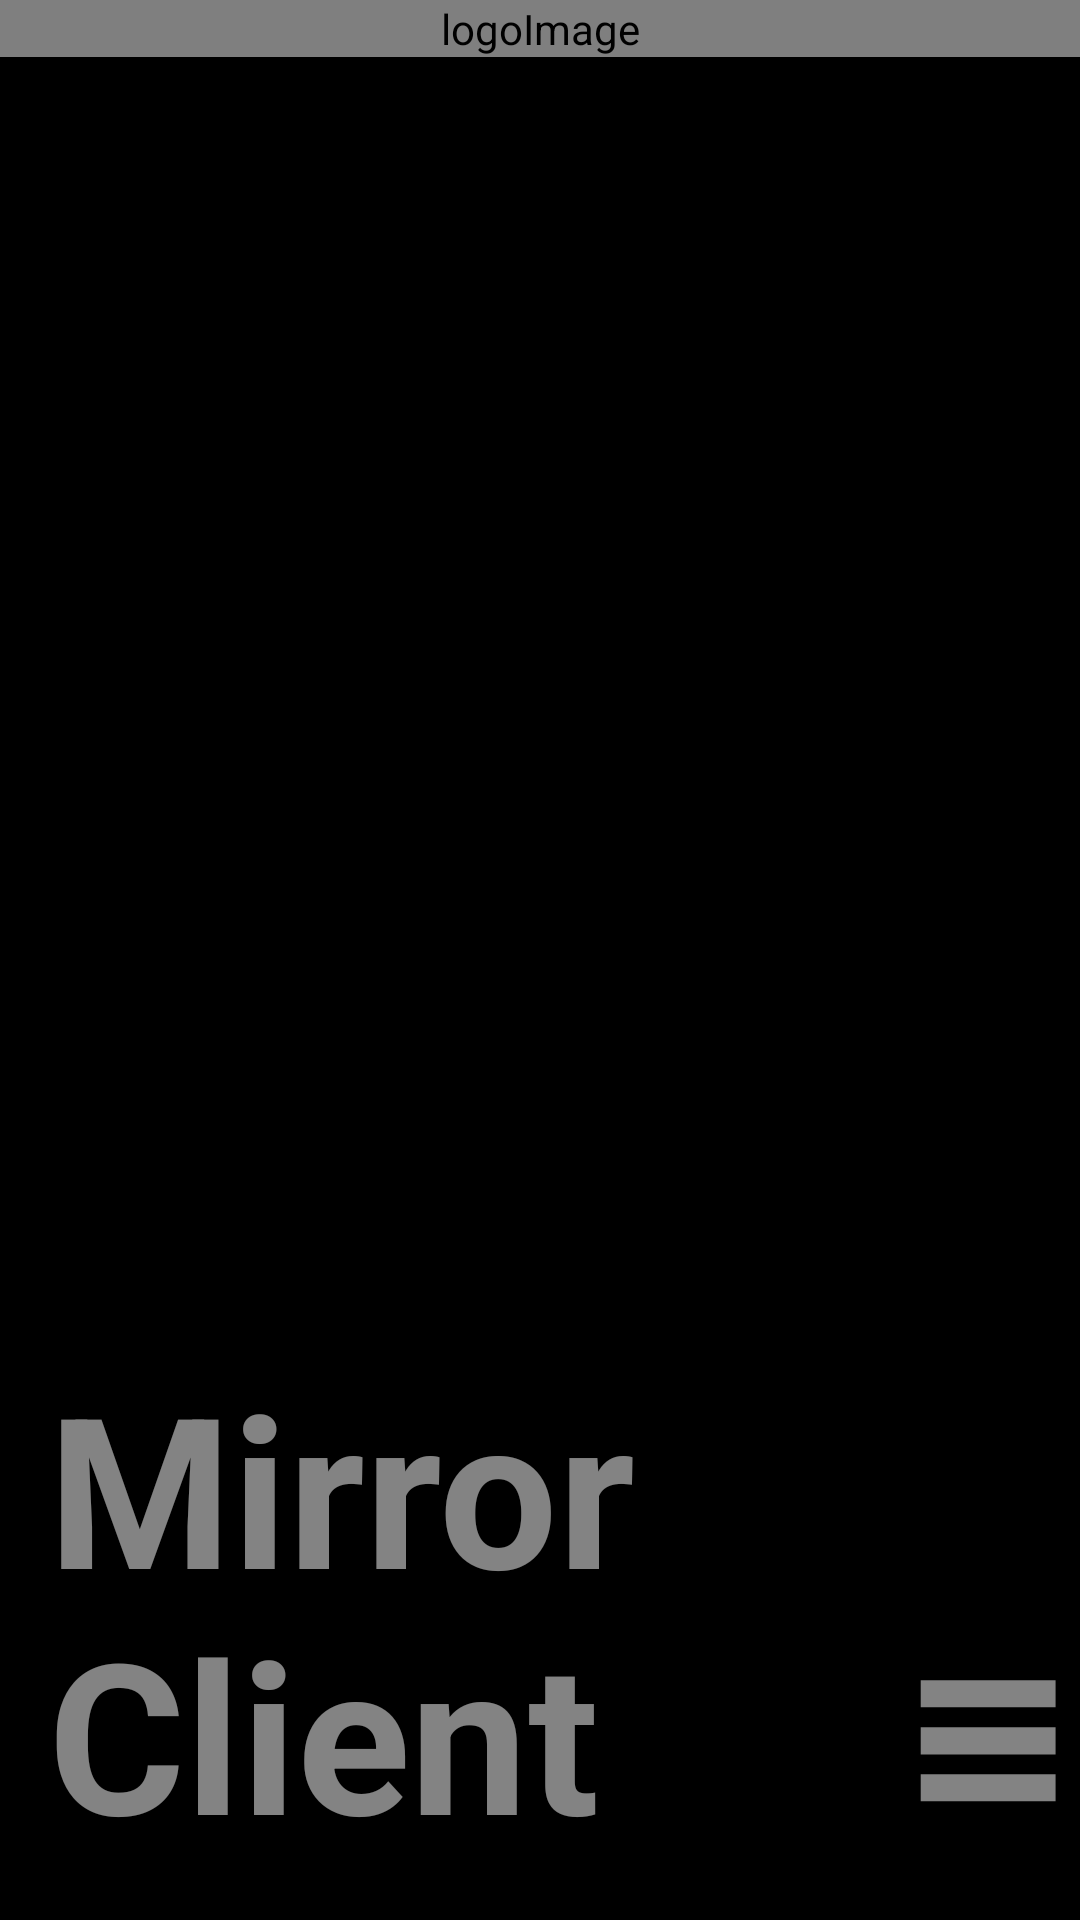

Reconstruct the res/layout file that produces this screen, plus the resources it refers to.
<!-- AndroidManifest.xml: application theme AppTheme -->
<!-- res/layout/activity_welcome.xml -->
<?xml version="1.0" encoding="utf-8"?>
<RelativeLayout
    xmlns:android="http://schemas.android.com/apk/res/android"
    xmlns:tools="http://schemas.android.com/tools"
    android:layout_width="match_parent"
    android:layout_height="match_parent"
    android:paddingLeft="0dp"
    android:paddingRight="0dp"
    android:paddingTop="0dp"
    android:paddingBottom="0dp"
    android:theme="@android:style/Theme.Holo.NoActionBar"
    tools:context=".welcomePage.WelcomeActivity">

    <com.jappka.mirrorclient.welcomePage.DynamicImageView
        android:layout_width="fill_parent"
        android:layout_height="wrap_content"
        android:scaleType="centerCrop"
        android:id="@+id/logoImage"
        android:contentDescription="logoImage"
        android:layout_alignParentLeft="true"
        android:layout_alignParentStart="false" />

    <RelativeLayout
        android:layout_width="match_parent"
        android:layout_height="match_parent"
        android:gravity="bottom"
        android:id="@+id/welcomeButtonsContainer"
        android:visibility="gone">

        <LinearLayout
            android:orientation="vertical"
            android:layout_width="match_parent"
            android:layout_height="wrap_content"
            android:layout_marginTop="70dp"
            android:layout_marginLeft="30dp"
            android:layout_marginRight="30dp"
            android:layout_marginBottom="30dp"
            android:visibility="visible">

            <Button
                android:layout_width="fill_parent"
                android:layout_height="wrap_content"
                android:text="Check connection"
                android:id="@+id/networkCheckingButton"
                android:layout_marginLeft="16dp"
                android:layout_marginRight="16dp"
                android:layout_marginBottom="5dp" />

            <Button
                android:layout_width="fill_parent"
                android:layout_height="wrap_content"
                android:text="Auth at Google"
                android:id="@+id/googleAuthButton"
                android:layout_marginLeft="16dp"
                android:layout_marginRight="16dp"
                android:layout_marginBottom="5dp" />

            <Button
                android:layout_width="fill_parent"
                android:layout_height="wrap_content"
                android:text="Set widgets"
                android:id="@+id/widgetButton"
                android:layout_marginLeft="16dp"
                android:layout_marginRight="16dp"
                android:layout_marginBottom="5dp" />

            <Button
                android:layout_width="fill_parent"
                android:layout_height="wrap_content"
                android:text="Choose color"
                android:id="@+id/colorPickerButton"
                android:layout_marginLeft="16dp"
                android:layout_marginRight="16dp"
                android:layout_marginBottom="5dp" />

            <Button
                android:layout_width="fill_parent"
                android:layout_height="wrap_content"
                android:text="Credits"
                android:id="@+id/creditsButton"
                android:layout_marginLeft="16dp"
                android:layout_marginRight="16dp"
                android:layout_marginBottom="5dp" />

        </LinearLayout>

    </RelativeLayout>

    <RelativeLayout
        android:layout_width="match_parent"
        android:layout_height="match_parent"
        android:id="@+id/welcomePageFirstLayout">

        <TextView
            android:layout_width="wrap_content"
            android:layout_height="wrap_content"
            android:textAppearance="@style/Title"
            android:text="Mirror Client"
            android:id="@+id/title"
            android:layout_alignParentBottom="true"
            android:layout_alignParentLeft="true"
            android:layout_alignParentStart="true"
            android:layout_margin="16dp" />

        <Button
            android:layout_width="wrap_content"
            android:layout_height="wrap_content"
            android:text="≡"
            android:id="@+id/startButton"
            android:textSize="90dp"
            android:layout_alignParentBottom="true"
            android:layout_alignParentRight="true"
            android:layout_alignParentEnd="true"
            android:textAppearance="@style/Title"
            android:allowUndo="false"
            android:background="@android:color/transparent"
            android:textColor="@color/widgetWhite" />
    </RelativeLayout>

</RelativeLayout>
<!-- resources referenced by this layout -->
<resources>
  <color name="widgetWhite">#88f5f5f5</color>
  <style name="Title" parent="@android:style/TextAppearance.Large">
          <item name="android:textSize">70dp</item>
          <item name="android:textColor">@color/widgetWhite</item>
          <item name="android:textStyle">bold</item>
          <item name="android:typeface">sans</item>
          <item name="android:colorBackground">#a5a5a5</item>
      </style>
  <style name="AppTheme" parent="@android:style/Theme.Holo.NoActionBar">
          
          <item name="colorPrimary">@color/colorPrimary</item>
          <item name="colorPrimaryDark">@color/colorPrimaryDark</item>
          <item name="colorAccent">@color/colorAccent</item>
      </style>
  <color name="colorPrimary">#3F51B5</color>
  <color name="colorPrimaryDark">#303F9F</color>
  <color name="colorAccent">#FF4081</color>
</resources>
